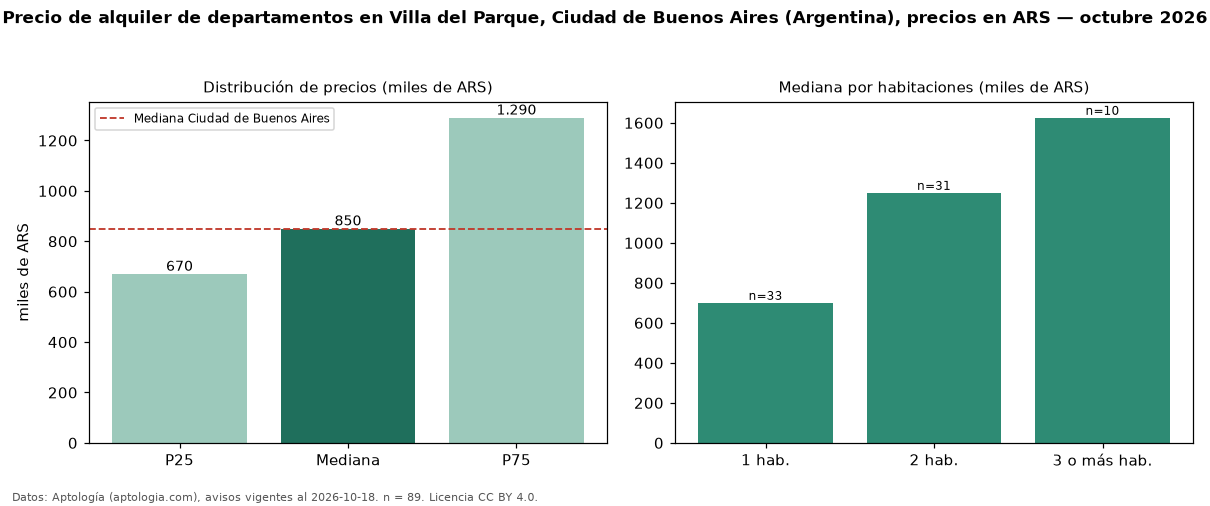

The table this chart was drawn from, first rows:
seccion, metrica, valor, moneda, n
precio, p25, 670000, ARS, 89
precio, mediana, 850000, ARS, 89
precio, p75, 1290000, ARS, 89
precio, minimo, 480000, ARS, 89
precio, maximo, 2500000, ARS, 89
m2, mediana_precio_m2, 19333, ARS, 89
m2, area_mediana_m2, 49.0, m2, 89
banos, mediana_banos, 1.0, , 
habitaciones, 1, 700000, ARS, 33
habitaciones, 2, 1250000, ARS, 31
habitaciones, 3+, 1625000, ARS, 10
ciudad, mediana_ciudad_referencia, 850000, ARS, 
ciudad, mediana_m2_ciudad, 18889, ARS, 
fuente, fecha_datos, 2026-10-18, , 
fuente, atribucion, https://www.aptologia.com/ar, , 
fuente, licencia, CC BY 4.0, , 
